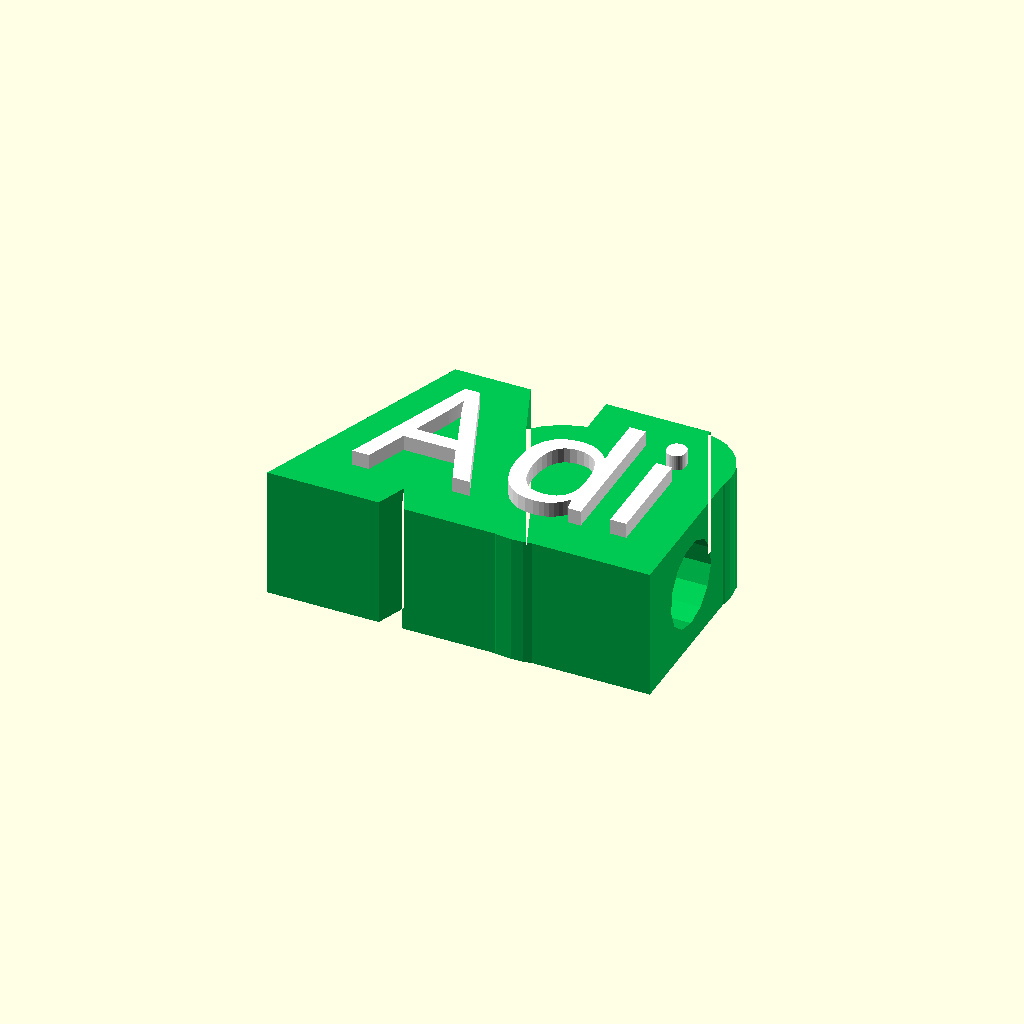
Cell 1 — every parameter at its default value.
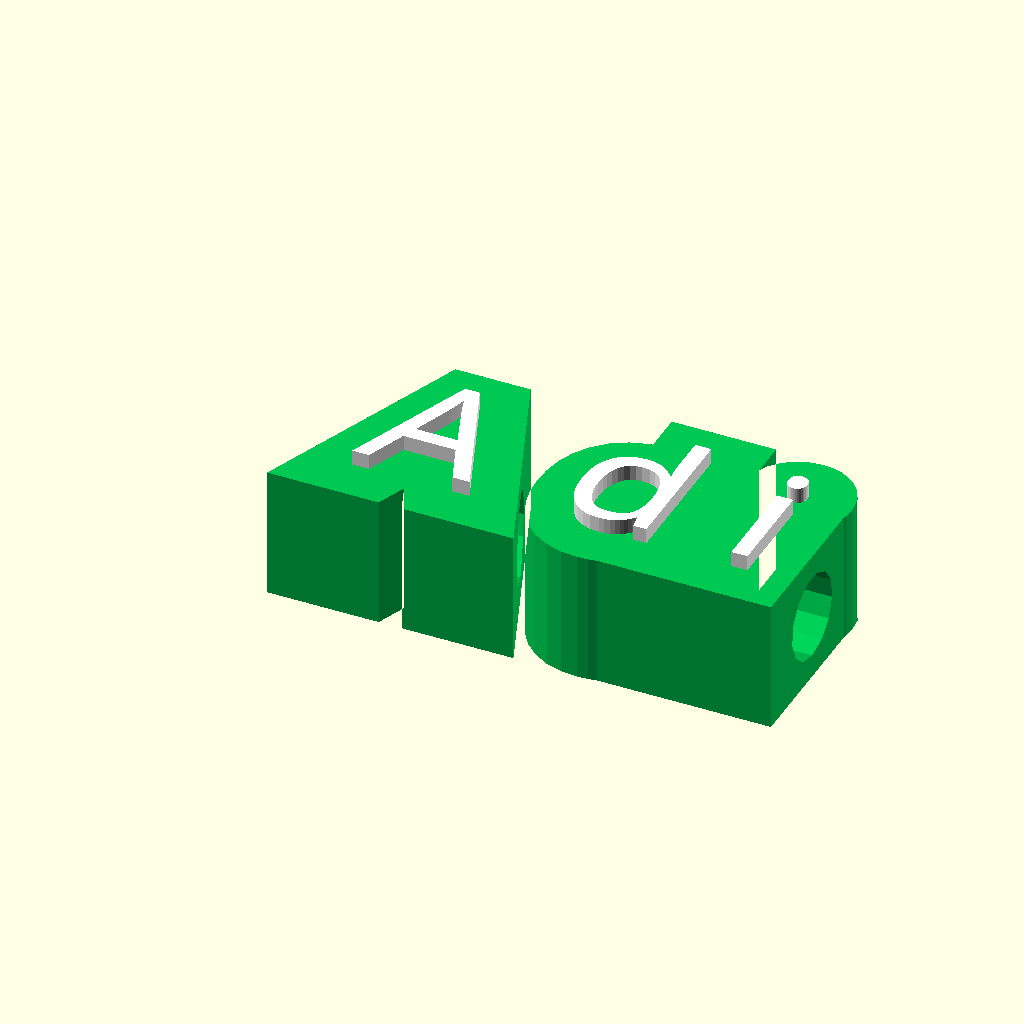
Cell 2 — Width_Scale set to 1.5, the other parameters unchanged.
One fixed orthographic camera (rotation 55°, 0°, 25°; colour scheme Cornfield) for every cell.
Source of the model, topper_vertical_ligature.scad:
// =========================================================================
//   MULTI-NAME TOPPER COMBINED VERSION (Auto-detect Ligatures + Calibrated Spacing)
// =========================================================================
grid_cols = 2;
/* [Nama] */
nama_1  = "Adi";
nama_1_icon = "None"; // ["None", "Anchor", "Heart", "Star", "Crown", "Paw", "Music", "Cat", "Moon", "Sun", "Flower", "Diamond", "Butterfly", "Ribbon", "Smile"]

nama_2  = "";
nama_2_icon = "None"; // ["None", "Anchor", "Heart", "Star", "Crown", "Paw", "Music", "Cat", "Moon", "Sun", "Flower", "Diamond", "Butterfly", "Ribbon", "Smile"]

nama_3  = "";
nama_3_icon = "None"; // ["None", "Anchor", "Heart", "Star", "Crown", "Paw", "Music", "Cat", "Moon", "Sun", "Flower", "Diamond", "Butterfly", "Ribbon", "Smile"]

nama_4  = "";
nama_4_icon = "None"; // ["None", "Anchor", "Heart", "Star", "Crown", "Paw", "Music", "Cat", "Moon", "Sun", "Flower", "Diamond", "Butterfly", "Ribbon", "Smile"]

nama_5  = "";
nama_5_icon = "None"; // ["None", "Anchor", "Heart", "Star", "Crown", "Paw", "Music", "Cat", "Moon", "Sun", "Flower", "Diamond", "Butterfly", "Ribbon", "Smile"]

nama_6  = "";
nama_6_icon = "None"; // ["None", "Anchor", "Heart", "Star", "Crown", "Paw", "Music", "Cat", "Moon", "Sun", "Flower", "Diamond", "Butterfly", "Ribbon", "Smile"]

nama_7  = "";
nama_7_icon = "None"; // ["None", "Anchor", "Heart", "Star", "Crown", "Paw", "Music", "Cat", "Moon", "Sun", "Flower", "Diamond", "Butterfly", "Ribbon", "Smile"]

nama_8  = "";
nama_8_icon = "None"; // ["None", "Anchor", "Heart", "Star", "Crown", "Paw", "Music", "Cat", "Moon", "Sun", "Flower", "Diamond", "Butterfly", "Ribbon", "Smile"]

nama_9  = "";
nama_9_icon = "None"; // ["None", "Anchor", "Heart", "Star", "Crown", "Paw", "Music", "Cat", "Moon", "Sun", "Flower", "Diamond", "Butterfly", "Ribbon", "Smile"]

nama_10 = "";
nama_10_icon = "None"; // ["None", "Anchor", "Heart", "Star", "Crown", "Paw", "Music", "Cat", "Moon", "Sun", "Flower", "Diamond", "Butterfly", "Ribbon", "Smile"]

/* [Warna] */
base_color_name    = "Peak Green"; // [Yellow, White, Sky Blue, Red, Peak Green, Orange, Grape Purple, Black, Beige, Barbie Pink]
letters_color_name = "White";      // [Yellow, White, Sky Blue, Red, Peak Green, Orange, Grape Purple, Black, Beige, Barbie Pink]

/* [Settings] */
font_name        = "Bagel Fat One"; // font [Bagel Fat One, Chewy, Courgette, Dancing Script, Lemon, Lobster, Pacifico, Playfair, Lily Script One, Sacramento, Bubblegum Sans, DynaPuff, Alkatra, Archivo, Sour Gummy, Shrikhand]
letter_height    = 12;
letter_thickness = 1.4;
base_height      = 12;
outline_margin   = 4;
hole_orientation = "FRONTBACK"; // ["FRONTBACK", "TOPBOTTOM"]
hole_diameter    = 7.8;
hole_length      = 200;
hole_x           = 21;
hole_y           = 4;
hole_z           = base_height / 2;

// Width scale for individual character layout (used when ligature is detected)
Width_Scale       = 1.0;   // [0.8:0.02:1.5]
// Extra space between characters for ligatures ff / fi / fl
Ligature_Extra    = 1.5;   // [0:0.1:5]

/* [Font Spacing Calibration] */
// Metode perhitungan jarak (0 = Metode Asli, 1 = Metode Rata-rata/Average)
Spacing_Method    = 0; // [0: Asli, 1: Rata-Rata]

// Jenis tabel lebar huruf (0 = Kalibrasi v6 Teroptimasi, 1 = Kustom 0.70)
Table_Type        = 0; // [0: Kalibrasi v6, 1: Kustom 0.70]

/* [Layout Grid] */
bed_x = 235;
bed_y = 235;

gap_x = 10;
gap_y = 10;

slot_w = 60;
slot_h = 25;

/* [Direction/Alignment] */
rtl         = false;
text_halign = rtl ? "right" : "left";

Font_Size = letter_height;

/* ===============================
   COLOR MAPPING (NAME → HEX)
   =============================== */
function getColor(name) =
    name == "Yellow"       ? "#FFD700" :
    name == "White"        ? "#FFFFFF" :
    name == "Sky Blue"     ? "#87CEEB" :
    name == "Red"          ? "#FF0000" :
    name == "Peak Green"   ? "#00C853" :
    name == "Orange"       ? "#FF6A00" :
    name == "Grape Purple" ? "#6A0DAD" :
    name == "Black"        ? "#000000" :
    name == "Beige"        ? "#D9B99b" :
    name == "Barbie Pink"  ? "#FF69B4" :
    "#FFFFFF";

base_color    = getColor(base_color_name);
letters_color = getColor(letters_color_name);

// ─────────────────────────────────────────────
// LOOKUP TABLE FOR CHARACTER WIDTHS
// ─────────────────────────────────────────────
function char_w_raw(c, type) =
    type == 0 ? (
        c=="A" ? 0.99 : c=="B" ? 0.80 : c=="C" ? 0.84 :
        c=="D" ? 0.84 : c=="E" ? 0.86 : c=="F" ? 0.76 :
        c=="G" ? 0.96 : c=="H" ? 0.93 : c=="I" ? 0.4  :
        c=="J" ? 0.76 : c=="K" ? 0.92 : c=="L" ? 0.85 :
        c=="M" ? 1.20 : c=="N" ? 0.98 : c=="O" ? 0.90 :
        c=="P" ? 0.88 : c=="Q" ? 0.90 : c=="R" ? 0.92 :
        c=="S" ? 0.90 : c=="T" ? 0.74 : c=="U" ? 0.86 :
        c=="V" ? 0.84 : c=="W" ? 1.14 : c=="X" ? 0.80 :
        c=="Y" ? 0.78 : c=="Z" ? 0.85 :
        c=="a" ? 0.85 : c=="b" ? 0.80 : c=="c" ? 0.76 :
        c=="d" ? 0.84 : c=="e" ? 0.78 : c=="f" ? 0.60 :
        c=="g" ? 0.78 : c=="h" ? 0.80 : c=="i" ? 0.42 :
        c=="j" ? 0.46 : c=="k" ? 0.85 : c=="l" ? 0.42 :
        c=="m" ? 1.19 : c=="n" ? 0.80 : c=="o" ? 0.80 :
        c=="p" ? 0.78 : c=="q" ? 0.86 : c=="r" ? 0.72 :
        c=="s" ? 0.78 : c=="t" ? 0.72 : c=="u" ? 0.84 :
        c=="v" ? 0.76 : c=="w" ? 1.14 : c=="x" ? 0.74 :
        c=="y" ? 0.86 : c=="z" ? 0.80 : 
        c=="." ? 0.10 : ord(c)==194 ? 0.18 : ord(c)==176 ? 0.18 :
        c==" " ? 0.50 : 0.76
    ) : (
        c=="A" ? 0.96 : c=="B" ? 0.80 : c=="C" ? 0.84 :
        c=="D" ? 0.84 : c=="E" ? 0.86 : c=="F" ? 0.76 :
        c=="G" ? 0.96 : c=="H" ? 0.93 : c=="I" ? 0.4  :
        c=="J" ? 0.56 : c=="K" ? 0.92 : c=="L" ? 0.74 :
        c=="M" ? 1.20 : c=="N" ? 0.98 : c=="O" ? 0.90 :
        c=="P" ? 0.88 : c=="Q" ? 0.90 : c=="R" ? 0.92 :
        c=="S" ? 0.90 : c=="T" ? 0.74 : c=="U" ? 0.86 :
        c=="V" ? 0.84 : c=="W" ? 1.14 : c=="X" ? 0.80 :
        c=="Y" ? 0.78 : c=="Z" ? 0.78 :
        c=="a" ? 0.78 : c=="b" ? 0.70 : c=="c" ? 0.70 :
        c=="d" ? 0.70 : c=="e" ? 0.70 : c=="f" ? 0.54 :
        c=="g" ? 0.70 : c=="h" ? 0.70 : c=="i" ? 0.36 :
        c=="j" ? 0.70 : c=="k" ? 0.70 : c=="l" ? 0.70 :
        c=="m" ? 0.70 : c=="n" ? 0.70 : c=="o" ? 0.70 :
        c=="p" ? 0.70 : c=="q" ? 0.70 : c=="r" ? 0.70 :
        c=="s" ? 0.70 : c=="t" ? 0.70 : c=="u" ? 0.70 :
        c=="v" ? 0.70 : c=="w" ? 0.70 : c=="x" ? 0.70 :
        c=="y" ? 0.70 : c=="z" ? 0.70 :
        c=="." ? 0.10 :
        c==" " ? 0.50 : 0.76
    );

function char_w(c) = char_w_raw(c, Table_Type);

function is_ligature(prev, cur) =
    prev == "f" && (cur == "f" || cur == "i" || cur == "l");

function cx(word, idx) =
    idx == 0 ? 0 :
    cx(word, idx-1)
    + (
        Spacing_Method == 0 ? 
        char_w(word[idx-1]) * Font_Size * Width_Scale : 
        ((char_w(word[idx-1]) + char_w(word[idx])) / 2) * Font_Size * Width_Scale
    )
    + (is_ligature(word[idx-1], word[idx]) ? Ligature_Extra : 0);

// ─────────────────────────────────────────────
// VECTOR 2D ICONS (100% CGAL Safe untuk MakerWorld)
// ─────────────────────────────────────────────
module icon_anchor(h = 10) {
    s = h / 12;
    scale([s, s]) {
        translate([0, 1]) {
            difference() {
                translate([0, 9.5]) circle(r = 2.2, $fn=24);
                translate([0, 9.5]) circle(r = 1.0, $fn=24);
            }
            translate([-0.8, 1]) square([1.6, 7.5]);
            translate([-3, 6]) square([6, 1.3]);
            difference() {
                translate([0, 3.5]) circle(r = 4.5, $fn=24);
                translate([0, 3.5]) circle(r = 2.9, $fn=24);
                translate([-6, 3.5]) square([12, 6]);
            }
            hull() {
                translate([-4.5, 3.5]) circle(r = 0.8, $fn=16);
                translate([-5.5, 5.2]) circle(r = 0.3, $fn=16);
                translate([-3.2, 3.5]) circle(r = 0.8, $fn=16);
            }
            hull() {
                translate([4.5, 3.5]) circle(r = 0.8, $fn=16);
                translate([5.5, 5.2]) circle(r = 0.3, $fn=16);
                translate([3.2, 3.5]) circle(r = 0.8, $fn=16);
            }
        }
    }
}

module icon_heart(h = 10) {
    s = h / 9.5;
    scale([s, s]) {
        translate([0, 0.5]) {
            hull() {
                translate([-2.5, 6.5]) circle(r = 2.5, $fn=24);
                translate([0, 1.2]) circle(r = 0.6, $fn=16);
            }
            hull() {
                translate([2.5, 6.5]) circle(r = 2.5, $fn=24);
                translate([0, 1.2]) circle(r = 0.6, $fn=16);
            }
        }
    }
}

module icon_star(h = 10) {
    r_out = h / 2;
    r_in  = r_out * 0.42;
    translate([0, r_out]) {
        for (i = [0:4]) {
            hull() {
                circle(r = r_in, $fn=16);
                rotate([0, 0, i * 72 + 90]) translate([r_out, 0]) circle(r = 0.5, $fn=12);
            }
        }
    }
}

module icon_crown(h = 10) {
    s = h / 10;
    scale([s, s]) {
        translate([0, 0.5]) {
            hull() {
                translate([-4.5, 0]) square([9, 1.5]);
                translate([0, 7.5]) circle(r = 0.8, $fn=16);
            }
            hull() {
                translate([-4.5, 0]) square([9, 1.5]);
                translate([-4.2, 6.5]) circle(r = 0.8, $fn=16);
            }
            hull() {
                translate([-4.5, 0]) square([9, 1.5]);
                translate([4.2, 6.5]) circle(r = 0.8, $fn=16);
            }
        }
    }
}

module icon_paw(h = 10) {
    s = h / 12;
    scale([s, s]) {
        translate([0, 1]) {
            hull() {
                translate([0, 3.5]) circle(r = 2.8, $fn=24);
                translate([-2, 2]) circle(r = 1.6, $fn=20);
                translate([2, 2]) circle(r = 1.6, $fn=20);
            }
            translate([-3.3, 7.5]) circle(r = 1.0, $fn=16);
            translate([-1.3, 9.2]) circle(r = 1.1, $fn=16);
            translate([1.3, 9.2]) circle(r = 1.1, $fn=16);
            translate([3.3, 7.5]) circle(r = 1.0, $fn=16);
        }
    }
}

module icon_music(h = 10) {
    s = h / 12;
    scale([s, s]) {
        translate([0, 1]) {
            rotate([0, 0, -20]) translate([-2.5, 2]) scale([1.3, 0.9]) circle(r = 1.6, $fn=20);
            rotate([0, 0, -20]) translate([1.8, 4]) scale([1.3, 0.9]) circle(r = 1.6, $fn=20);
            translate([-1.5, 2]) square([1.0, 7.5]);
            translate([2.8, 4]) square([1.0, 7.5]);
            hull() {
                translate([-1.5, 8.5]) square([5.3, 1.2]);
                translate([-1.5, 7.5]) square([5.3, 0.5]);
            }
        }
    }
}

module icon_cat(h = 10) {
    s = h / 12;
    scale([s, s]) {
        translate([0, 1]) {
            translate([0, 4.5]) circle(r = 3.8, $fn=24);
            hull() {
                translate([-3.2, 6]) circle(r = 1.0, $fn=16);
                translate([-3.5, 9.2]) circle(r = 0.3, $fn=12);
                translate([-1.2, 7.2]) circle(r = 0.8, $fn=16);
            }
            hull() {
                translate([3.2, 6]) circle(r = 1.0, $fn=16);
                translate([3.5, 9.2]) circle(r = 0.3, $fn=12);
                translate([1.2, 7.2]) circle(r = 0.8, $fn=16);
            }
        }
    }
}

module icon_moon(h = 10) {
    s = h / 12;
    scale([s, s]) {
        translate([0, 1]) {
            difference() {
                translate([0, 5]) circle(r = 4.5, $fn=32);
                translate([2.2, 5.5]) circle(r = 4.0, $fn=32);
            }
        }
    }
}

module icon_sun(h = 10) {
    s = h / 12;
    scale([s, s]) {
        translate([0, 6]) {
            circle(r = 2.5, $fn=24);
            for (a = [0:45:315]) {
                rotate([0, 0, a])
                    hull() {
                        translate([3.2, 0]) circle(r = 0.5, $fn=12);
                        translate([4.6, 0]) circle(r = 0.2, $fn=8);
                    }
            }
        }
    }
}

module icon_flower(h = 10) {
    s = h / 12;
    scale([s, s]) {
        translate([0, 6]) {
            circle(r = 1.5, $fn=20);
            for (a = [0:72:288]) {
                rotate([0, 0, a])
                    translate([2.5, 0]) circle(r = 1.6, $fn=20);
            }
        }
    }
}

module icon_diamond(h = 10) {
    s = h / 12;
    scale([s, s]) {
        translate([0, 1]) {
            hull() {
                translate([-4, 6]) square([8, 2]);
                translate([0, 0.5]) circle(r = 0.5, $fn=16);
            }
            hull() {
                translate([-4, 6]) square([8, 2]);
                translate([-2.5, 9.5]) square([5, 0.5]);
            }
        }
    }
}

module icon_butterfly(h = 10) {
    s = h / 12;
    scale([s, s]) {
        translate([0, 1]) {
            hull() {
                translate([0, 7]) circle(r = 0.8, $fn=16);
                translate([0, 2]) circle(r = 0.5, $fn=16);
            }
            hull() {
                translate([-2.8, 6.8]) circle(r = 2.2, $fn=20);
                translate([0, 5]) circle(r = 0.8, $fn=16);
            }
            hull() {
                translate([2.8, 6.8]) circle(r = 2.2, $fn=20);
                translate([0, 5]) circle(r = 0.8, $fn=16);
            }
            hull() {
                translate([-2.2, 3.2]) circle(r = 1.6, $fn=20);
                translate([0, 4]) circle(r = 0.6, $fn=16);
            }
            hull() {
                translate([2.2, 3.2]) circle(r = 1.6, $fn=20);
                translate([0, 4]) circle(r = 0.6, $fn=16);
            }
        }
    }
}

module icon_ribbon(h = 10) {
    s = h / 12;
    scale([s, s]) {
        translate([0, 1]) {
            translate([0, 5.5]) circle(r = 1.2, $fn=20);
            hull() {
                translate([0, 5.5]) circle(r = 0.8, $fn=16);
                translate([-3.8, 6.8]) circle(r = 1.8, $fn=20);
                translate([-3.8, 4.2]) circle(r = 1.6, $fn=20);
            }
            hull() {
                translate([0, 5.5]) circle(r = 0.8, $fn=16);
                translate([3.8, 6.8]) circle(r = 1.8, $fn=20);
                translate([3.8, 4.2]) circle(r = 1.6, $fn=20);
            }
            hull() {
                translate([0, 5]) circle(r = 0.6, $fn=12);
                translate([-2.8, 1.2]) circle(r = 0.6, $fn=12);
            }
            hull() {
                translate([0, 5]) circle(r = 0.6, $fn=12);
                translate([2.8, 1.2]) circle(r = 0.6, $fn=12);
            }
        }
    }
}

module icon_smile(h = 10) {
    s = h / 12;
    scale([s, s]) {
        translate([0, 1]) {
            difference() {
                translate([0, 5]) circle(r = 4.5, $fn=32);
                translate([0, 5]) circle(r = 3.2, $fn=32);
            }
            translate([-1.8, 6.2]) circle(r = 0.7, $fn=16);
            translate([1.8, 6.2]) circle(r = 0.7, $fn=16);
            difference() {
                translate([0, 4.8]) circle(r = 2.2, $fn=24);
                translate([0, 4.8]) circle(r = 1.4, $fn=24);
                translate([-3, 4.8]) square([6, 3]);
            }
        }
    }
}

module draw_icon(name, size = 10) {
    if (name == "Anchor") {
        translate([size * 0.4, 0, 0]) icon_anchor(size);
    } else if (name == "Heart") {
        translate([size * 0.44, 0, 0]) icon_heart(size);
    } else if (name == "Star") {
        translate([size * 0.4, 0, 0]) icon_star(size);
    } else if (name == "Crown") {
        translate([size * 0.4, 0, 0]) icon_crown(size);
    } else if (name == "Paw") {
        translate([size * 0.4, 0, 0]) icon_paw(size);
    } else if (name == "Music") {
        translate([size * 0.4, 0, 0]) icon_music(size);
    } else if (name == "Cat") {
        translate([size * 0.4, 0, 0]) icon_cat(size);
    } else if (name == "Moon") {
        translate([size * 0.4, 0, 0]) icon_moon(size);
    } else if (name == "Sun") {
        translate([size * 0.4, 0, 0]) icon_sun(size);
    } else if (name == "Flower") {
        translate([size * 0.4, 0, 0]) icon_flower(size);
    } else if (name == "Diamond") {
        translate([size * 0.4, 0, 0]) icon_diamond(size);
    } else if (name == "Butterfly") {
        translate([size * 0.4, 0, 0]) icon_butterfly(size);
    } else if (name == "Ribbon") {
        translate([size * 0.4, 0, 0]) icon_ribbon(size);
    } else if (name == "Smile") {
        translate([size * 0.4, 0, 0]) icon_smile(size);
    }
}

// ─────────────────────────────────────────────
// EMOJI CLEANER & AUTO DETECT
// ─────────────────────────────────────────────
function is_printable_ascii(c) = (ord(c) >= 32 && ord(c) <= 126) || ord(c) == 194 || ord(c) == 176 || ord(c) == 177;

function str_join(arr, idx=0) = 
    idx >= len(arr) ? "" :
    str(arr[idx], str_join(arr, idx+1));

function clean_text(str_val) = 
    len(str_val) == 0 ? "" :
    str_join([for (i = [0:len(str_val)-1]) if (is_printable_ascii(str_val[i])) str_val[i]]);

function has_emoji_or_symbol(str_val) =
    len(str_val) == 0 ? false :
    len([for (i = [0:len(str_val)-1]) if (!is_printable_ascii(str_val[i])) 1]) > 0;

function resolve_icon(word, select_icon) =
    select_icon != "None" ? select_icon :
    has_emoji_or_symbol(word) ? "Anchor" :
    "None";

function get_raw_word_width(word) =
    let(cleaned = clean_text(word))
    len(cleaned) == 0 ? 0 :
    cx(cleaned, len(cleaned)-1) + char_w(cleaned[len(cleaned)-1]) * Font_Size * Width_Scale;

module render_chars(word) {
    cleaned = clean_text(word);
    for (i = [0 : len(cleaned) - 1]) {
        translate([cx(cleaned, i), 0, 0])
            text(cleaned[i], size = Font_Size, font = font_name, valign = "baseline");
    }
}

module render_text_and_icon(text_string, icon_name = "None") {
    effective_icon = resolve_icon(text_string, icon_name);
    cleaned = clean_text(text_string);
    raw_w   = get_raw_word_width(text_string);

    if (cleaned != "") {
        render_chars(cleaned);
    }
    if (effective_icon != "None") {
        translate([raw_w, 0, 0])
            draw_icon(effective_icon, size = letter_height * 0.9);
    }
}

/* ===============================
   MODULES (TERKALIBRASI SECARA PER-KARAKTER)
   =============================== */
module base_with_tunnel(text_string, icon_name = "None") {
    difference() {
        linear_extrude(height = base_height)
            offset(delta = outline_margin)
                render_text_and_icon(text_string, icon_name);
                
        if (hole_orientation == "FRONTBACK") {
            translate([ 0, hole_y, hole_z ])
                rotate([ 0, 90, 0 ])
                    cylinder(d = hole_diameter, h = hole_length, center = true);
        }
        else if (hole_orientation == "TOPBOTTOM") {
            translate([ hole_x, 0, hole_z ])
                rotate([ 90, 0, 0 ])
                    cylinder(d = hole_diameter, h = hole_length, center = true);
        }
        else {
            echo("Error: hole_orientation must be \"FRONTBACK\" or \"TOPBOTTOM\".");
        }
    }
}

module raised_letters(text_string, icon_name = "None") {
    translate([ 0, 0, base_height ])
        linear_extrude(height = letter_thickness)
            render_text_and_icon(text_string, icon_name);
}

module name_topper(text_string, icon_name = "None") {
    color(base_color)    base_with_tunnel(text_string, icon_name);
    color(letters_color) raised_letters(text_string, icon_name);
}

/* ===============================
   GENERATE — grid layout, center di bed
   =============================== */
nama_all = [
    nama_1, nama_2, nama_3, nama_4, nama_5,
    nama_6, nama_7, nama_8, nama_9, nama_10
];

icon_all = [
    nama_1_icon, nama_2_icon, nama_3_icon, nama_4_icon, nama_5_icon,
    nama_6_icon, nama_7_icon, nama_8_icon, nama_9_icon, nama_10_icon
];

active_indices = [for (i = [0:9]) if (nama_all[i] != "") i];
total          = len(active_indices);

grid_rows = ceil(total / grid_cols);

total_w = grid_cols * slot_w + (grid_cols - 1) * gap_x;
total_h = grid_rows * slot_h + (grid_rows - 1) * gap_y;

start_x = (bed_x - total_w) / 2;
start_y = (bed_y - total_h) / 2;

if (total > 0) {
    for (idx = [0 : total - 1]) {
        i   = active_indices[idx];
        col = idx % grid_cols;
        row = floor(idx / grid_cols);

        x = start_x + col * (slot_w + gap_x);
        y = start_y + (grid_rows - 1 - row) * (slot_h + gap_y);

        translate([ x, y, 0 ])
            name_topper(nama_all[i], icon_all[i]);
    }
}
Parameter table extracted from the source (name, type, default, range or options):
grid_cols: number, default 2
nama_1: string, default "Adi"
nama_1_icon: string, default "None", options "None", "Anchor", "Heart", "Star", "Crown", "Paw", "Music", "Cat", "Moon", "Sun", "Flower", "Diamond", "Butterfly", "Ribbon", "Smile"
nama_2: string, default ""
nama_2_icon: string, default "None", options "None", "Anchor", "Heart", "Star", "Crown", "Paw", "Music", "Cat", "Moon", "Sun", "Flower", "Diamond", "Butterfly", "Ribbon", "Smile"
nama_3: string, default ""
nama_3_icon: string, default "None", options "None", "Anchor", "Heart", "Star", "Crown", "Paw", "Music", "Cat", "Moon", "Sun", "Flower", "Diamond", "Butterfly", "Ribbon", "Smile"
nama_4: string, default ""
nama_4_icon: string, default "None", options "None", "Anchor", "Heart", "Star", "Crown", "Paw", "Music", "Cat", "Moon", "Sun", "Flower", "Diamond", "Butterfly", "Ribbon", "Smile"
nama_5: string, default ""
nama_5_icon: string, default "None", options "None", "Anchor", "Heart", "Star", "Crown", "Paw", "Music", "Cat", "Moon", "Sun", "Flower", "Diamond", "Butterfly", "Ribbon", "Smile"
nama_6: string, default ""
nama_6_icon: string, default "None", options "None", "Anchor", "Heart", "Star", "Crown", "Paw", "Music", "Cat", "Moon", "Sun", "Flower", "Diamond", "Butterfly", "Ribbon", "Smile"
nama_7: string, default ""
nama_7_icon: string, default "None", options "None", "Anchor", "Heart", "Star", "Crown", "Paw", "Music", "Cat", "Moon", "Sun", "Flower", "Diamond", "Butterfly", "Ribbon", "Smile"
nama_8: string, default ""
nama_8_icon: string, default "None", options "None", "Anchor", "Heart", "Star", "Crown", "Paw", "Music", "Cat", "Moon", "Sun", "Flower", "Diamond", "Butterfly", "Ribbon", "Smile"
nama_9: string, default ""
nama_9_icon: string, default "None", options "None", "Anchor", "Heart", "Star", "Crown", "Paw", "Music", "Cat", "Moon", "Sun", "Flower", "Diamond", "Butterfly", "Ribbon", "Smile"
nama_10: string, default ""
nama_10_icon: string, default "None", options "None", "Anchor", "Heart", "Star", "Crown", "Paw", "Music", "Cat", "Moon", "Sun", "Flower", "Diamond", "Butterfly", "Ribbon", "Smile"
base_color_name: string, default "Peak Green", options "Yellow", "White", "Sky Blue", "Red", "Peak Green", "Orange", "Grape Purple", "Black", "Beige", "Barbie Pink"
letters_color_name: string, default "White", options "Yellow", "White", "Sky Blue", "Red", "Peak Green", "Orange", "Grape Purple", "Black", "Beige", "Barbie Pink"
font_name: string, default "Bagel Fat One", options "Bagel Fat One", "Chewy", "Courgette", "Dancing Script", "Lemon", "Lobster", "Pacifico", "Playfair", "Lily Script One", "Sacramento", "Bubblegum Sans", "DynaPuff", "Alkatra", "Archivo", "Sour Gummy", "Shrikhand"
letter_height: number, default 12
letter_thickness: number, default 1.4
base_height: number, default 12
outline_margin: number, default 4
hole_orientation: string, default "FRONTBACK", options "FRONTBACK", "TOPBOTTOM"
hole_diameter: number, default 7.8
hole_length: number, default 200
hole_x: number, default 21
hole_y: number, default 4
Width_Scale: number, default 1, range 0.8 to 1.5, step 0.02
Ligature_Extra: number, default 1.5, range 0 to 5, step 0.1
Spacing_Method: number, default 0, options 0, 1
Table_Type: number, default 0, options 0, 1
bed_x: number, default 235
bed_y: number, default 235
gap_x: number, default 10
gap_y: number, default 10
slot_w: number, default 60
slot_h: number, default 25
rtl: bool, default false
